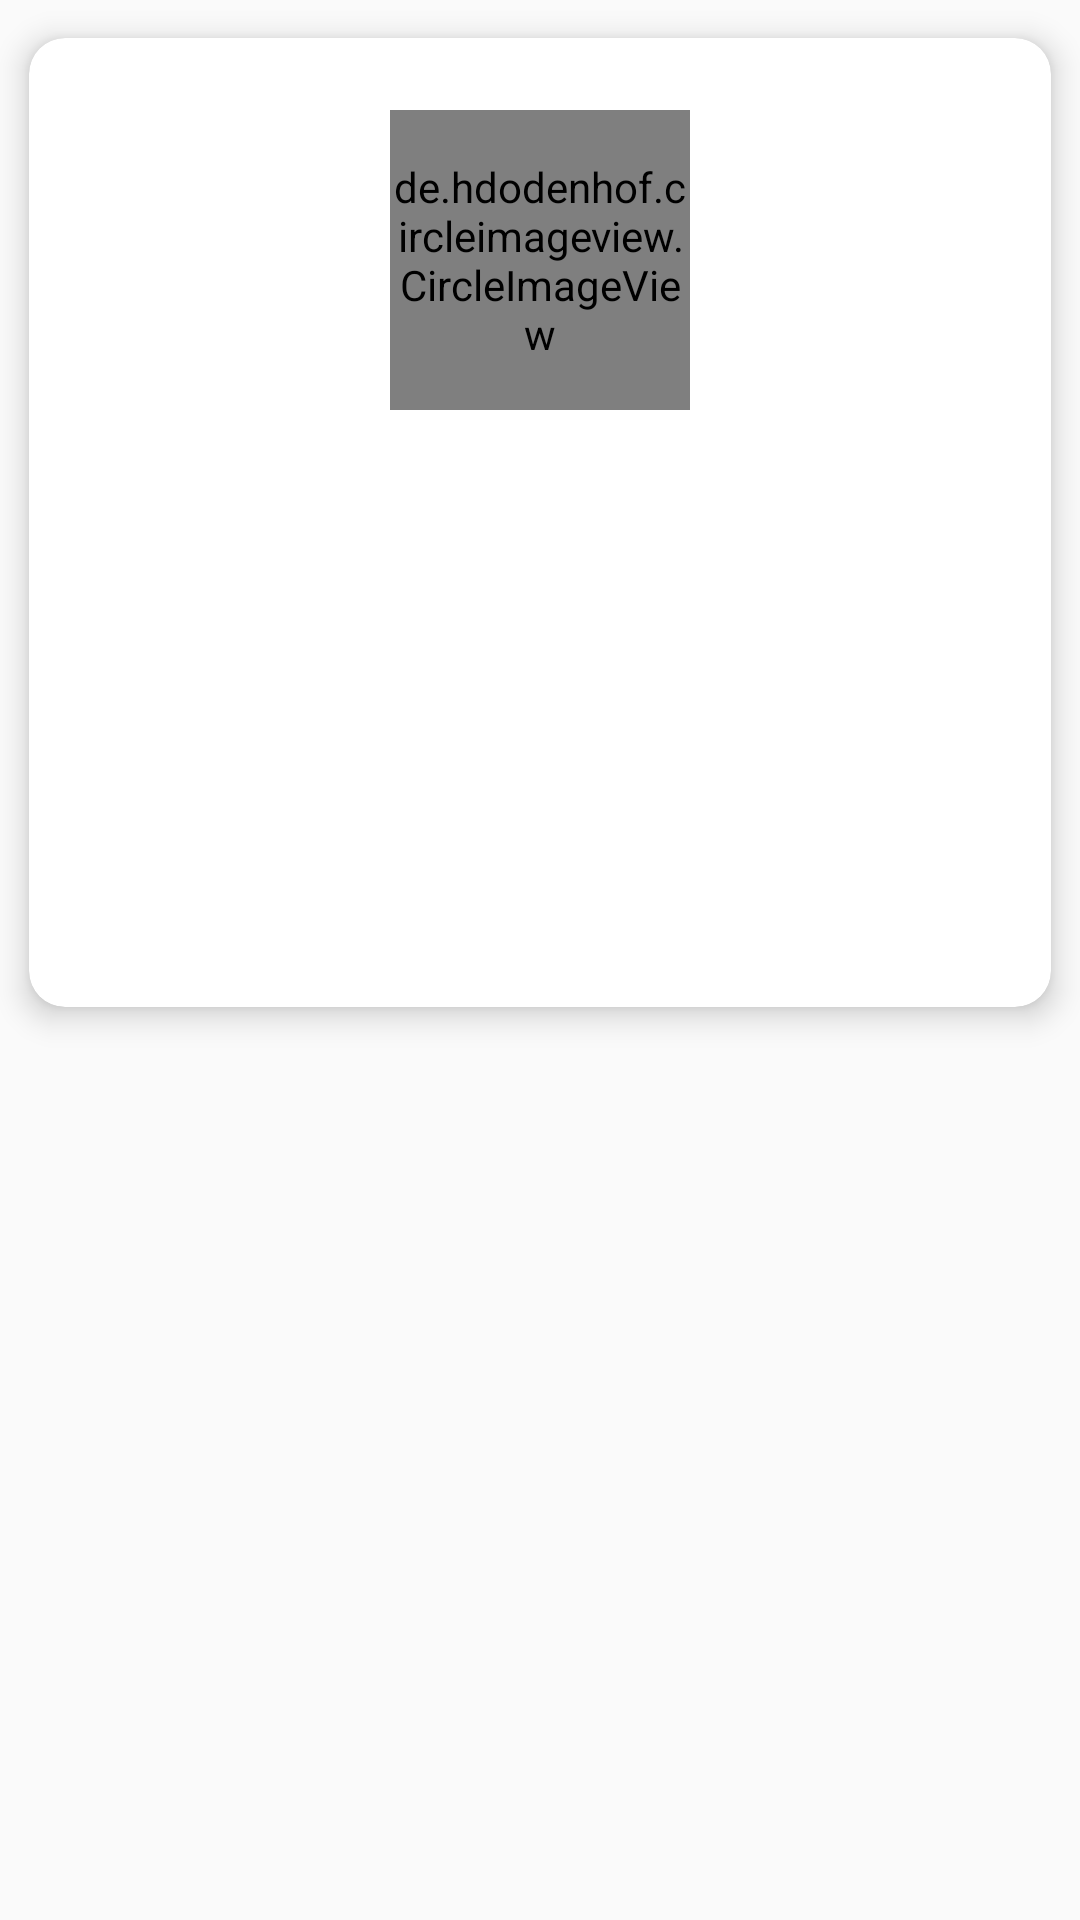

The Android layout XML behind this screen, and the referenced resources:
<!-- AndroidManifest.xml: application theme AppTheme -->
<!-- res/layout/fragment_current_employee.xml -->
<?xml version="1.0" encoding="utf-8"?>
<LinearLayout xmlns:android="http://schemas.android.com/apk/res/android"
    xmlns:app="http://schemas.android.com/apk/res-auto"
    xmlns:tools="http://schemas.android.com/tools"
    android:layout_width="match_parent"
    android:layout_height="match_parent"
    android:orientation="vertical">

    <androidx.cardview.widget.CardView
        android:layout_width="match_parent"
        android:layout_height="wrap_content"
        android:layout_gravity="center"
        android:foreground="?android:attr/selectableItemBackground"
        app:cardCornerRadius="@dimen/card_corner_radius"
        app:cardElevation="@dimen/card_elevation"
        app:cardUseCompatPadding="true">

        <LinearLayout
            android:layout_width="match_parent"
            android:layout_height="match_parent"
            android:layout_margin="@dimen/common_margins"
            android:orientation="vertical"
            android:padding="@dimen/layout_padding">

            <de.hdodenhof.circleimageview.CircleImageView
                android:id="@+id/employeeImageDetail"
                android:layout_width="@dimen/circle_image_standard"
                android:layout_height="@dimen/circle_image_standard"
                android:layout_gravity="center" />

            <TextView
                android:id="@+id/employeeFirstName"
                android:layout_width="match_parent"
                android:layout_height="wrap_content"
                android:layout_margin="@dimen/common_margins"
                android:textAlignment="center"
                android:textColor="@color/colorAccent"
                tools:text="@string/app_name" />

            <TextView
                android:id="@+id/employeeSecondName"
                android:layout_width="match_parent"
                android:layout_height="wrap_content"
                android:layout_margin="@dimen/common_margins"
                android:textAlignment="center"
                android:textColor="@color/colorAccent"
                tools:text="@string/app_name" />

            <TextView
                android:id="@+id/employeeAge"
                android:layout_width="match_parent"
                android:layout_height="wrap_content"
                android:layout_margin="@dimen/common_margins"
                android:textAlignment="center"
                android:textColor="@color/colorAccent"
                tools:text="@string/app_name" />

            <TextView
                android:id="@+id/employeeBirthday"
                android:layout_width="match_parent"
                android:layout_height="wrap_content"
                android:layout_margin="@dimen/common_margins"
                android:textAlignment="center"
                android:textColor="@color/colorAccent"
                tools:text="@string/app_name" />

            <TextView
                android:id="@+id/employeeSpecDetail"
                android:layout_width="match_parent"
                android:layout_height="wrap_content"
                android:layout_margin="@dimen/common_margins"
                android:textAlignment="center"
                android:textColor="@color/colorAccent"
                tools:text="@string/app_name" />
        </LinearLayout>
    </androidx.cardview.widget.CardView>
</LinearLayout>
<!-- resources referenced by this layout -->
<resources>
  <dimen name="card_corner_radius">12dp</dimen>
  <dimen name="card_elevation">6dp</dimen>
  <dimen name="circle_image_standard">100dp</dimen>
  <dimen name="common_margins">8dp</dimen>
  <dimen name="layout_padding">16dp</dimen>
  <string name="app_name">Employees App</string>
  <style name="AppTheme" parent="Theme.AppCompat.Light.NoActionBar">
          
          <item name="colorPrimary">@color/colorPrimary</item>
          <item name="colorPrimaryDark">@color/colorPrimaryDark</item>
          <item name="colorAccent">@color/colorAccent</item>
      </style>
  <!-- not gathered from this repository: default colours our renderer supplied (Android Studio template values) -->
  <color name="colorPrimary">#FF6200EE</color>
  <color name="colorPrimaryDark">#FF3700B3</color>
  <color name="colorAccent">#FF03DAC5</color>
</resources>
